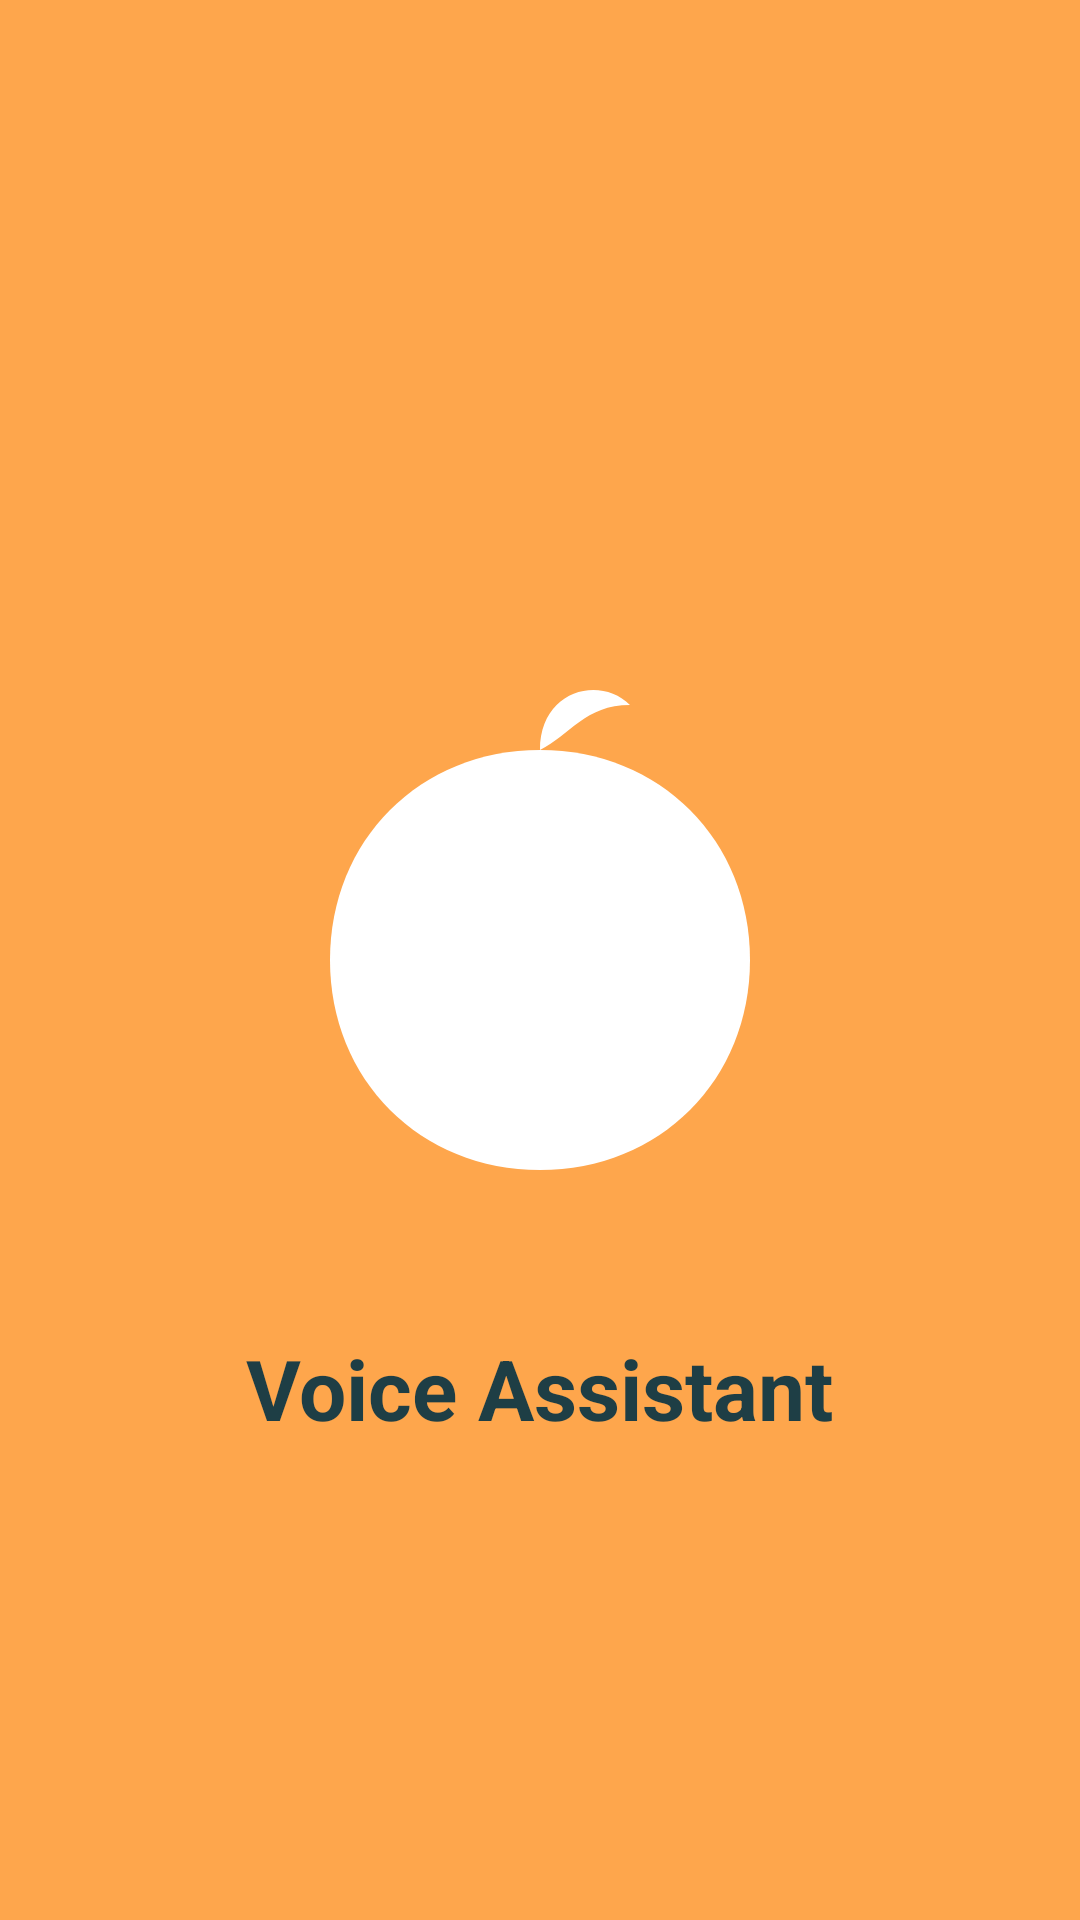

Produce the Android XML layout that renders to this screen, including the resource entries it uses.
<!-- AndroidManifest.xml: activity theme Theme.VoiceAssistant -->
<!-- res/layout/activity_splash.xml -->
<?xml version="1.0" encoding="utf-8"?>
<androidx.constraintlayout.widget.ConstraintLayout xmlns:android="http://schemas.android.com/apk/res/android"
    xmlns:app="http://schemas.android.com/apk/res-auto"
    android:layout_width="match_parent"
    android:layout_height="match_parent"
    android:background="@color/accent">

    <ImageView
        android:id="@+id/iv_splash_logo"
        android:layout_width="200dp"
        android:layout_height="200dp"
        android:src="@drawable/ic_mango_white"
        android:contentDescription="@string/app_name"
        app:layout_constraintBottom_toBottomOf="parent"
        app:layout_constraintEnd_toEndOf="parent"
        app:layout_constraintStart_toStartOf="parent"
        app:layout_constraintTop_toTopOf="parent" />

    <TextView
        android:layout_width="wrap_content"
        android:layout_height="wrap_content"
        android:layout_marginTop="24dp"
        android:text="@string/app_name"
        android:textColor="@color/primary"
        android:textSize="28sp"
        android:textStyle="bold"
        app:layout_constraintEnd_toEndOf="parent"
        app:layout_constraintStart_toStartOf="parent"
        app:layout_constraintTop_toBottomOf="@id/iv_splash_logo" />

</androidx.constraintlayout.widget.ConstraintLayout>
<!-- resources referenced by this layout -->
<resources>
  <color name="accent">#FEA64C</color>
  <color name="primary">#1E3E45</color>
  <!-- drawable ic_mango_white (drawable) -->
  <?xml version="1.0" encoding="utf-8"?>
  <vector xmlns:android="http://schemas.android.com/apk/res/android"
      android:width="200dp"
      android:height="200dp"
      android:viewportWidth="200"
      android:viewportHeight="200">
      
      <path
          android:fillColor="#FFFFFF"
          android:pathData="M100,30 C60,30 30,60 30,100 C30,140 60,170 100,170 C140,170 170,140 170,100 C170,60 140,30 100,30 Z" />
      
      <path
          android:fillColor="#FFFFFF"
          android:pathData="M100,30 C100,10 120,5 130,15 C115,15 110,25 100,30 Z" />
  </vector>
  <string name="app_name">Voice Assistant</string>
  <style name="Theme.VoiceAssistant" parent="Base.Theme.VoiceAssistant" />
  <style name="Base.Theme.VoiceAssistant" parent="Theme.Material3.Light.NoActionBar">
          <item name="colorPrimary">@color/primary</item>
          <item name="colorPrimaryDark">@color/primary_dark</item>
          <item name="colorAccent">@color/accent</item>
          <item name="android:windowBackground">@color/background</item>
          <item name="android:textColorPrimary">@color/text_primary</item>
          <item name="android:textColorSecondary">@color/text_secondary</item>
  
          <item name="colorSecondary">@color/secondary</item>
          <item name="android:navigationBarColor">@color/white</item>
          <item name="android:statusBarColor">@color/primary</item>
      </style>
  <color name="primary_dark">#132A2F</color>
  <color name="background">#F8FAFC</color>
  <color name="text_primary">#1E293B</color>
  <color name="text_secondary">#64748B</color>
  <color name="secondary">#FFF4E6</color>
  <color name="white">#FFFFFFFF</color>
</resources>
